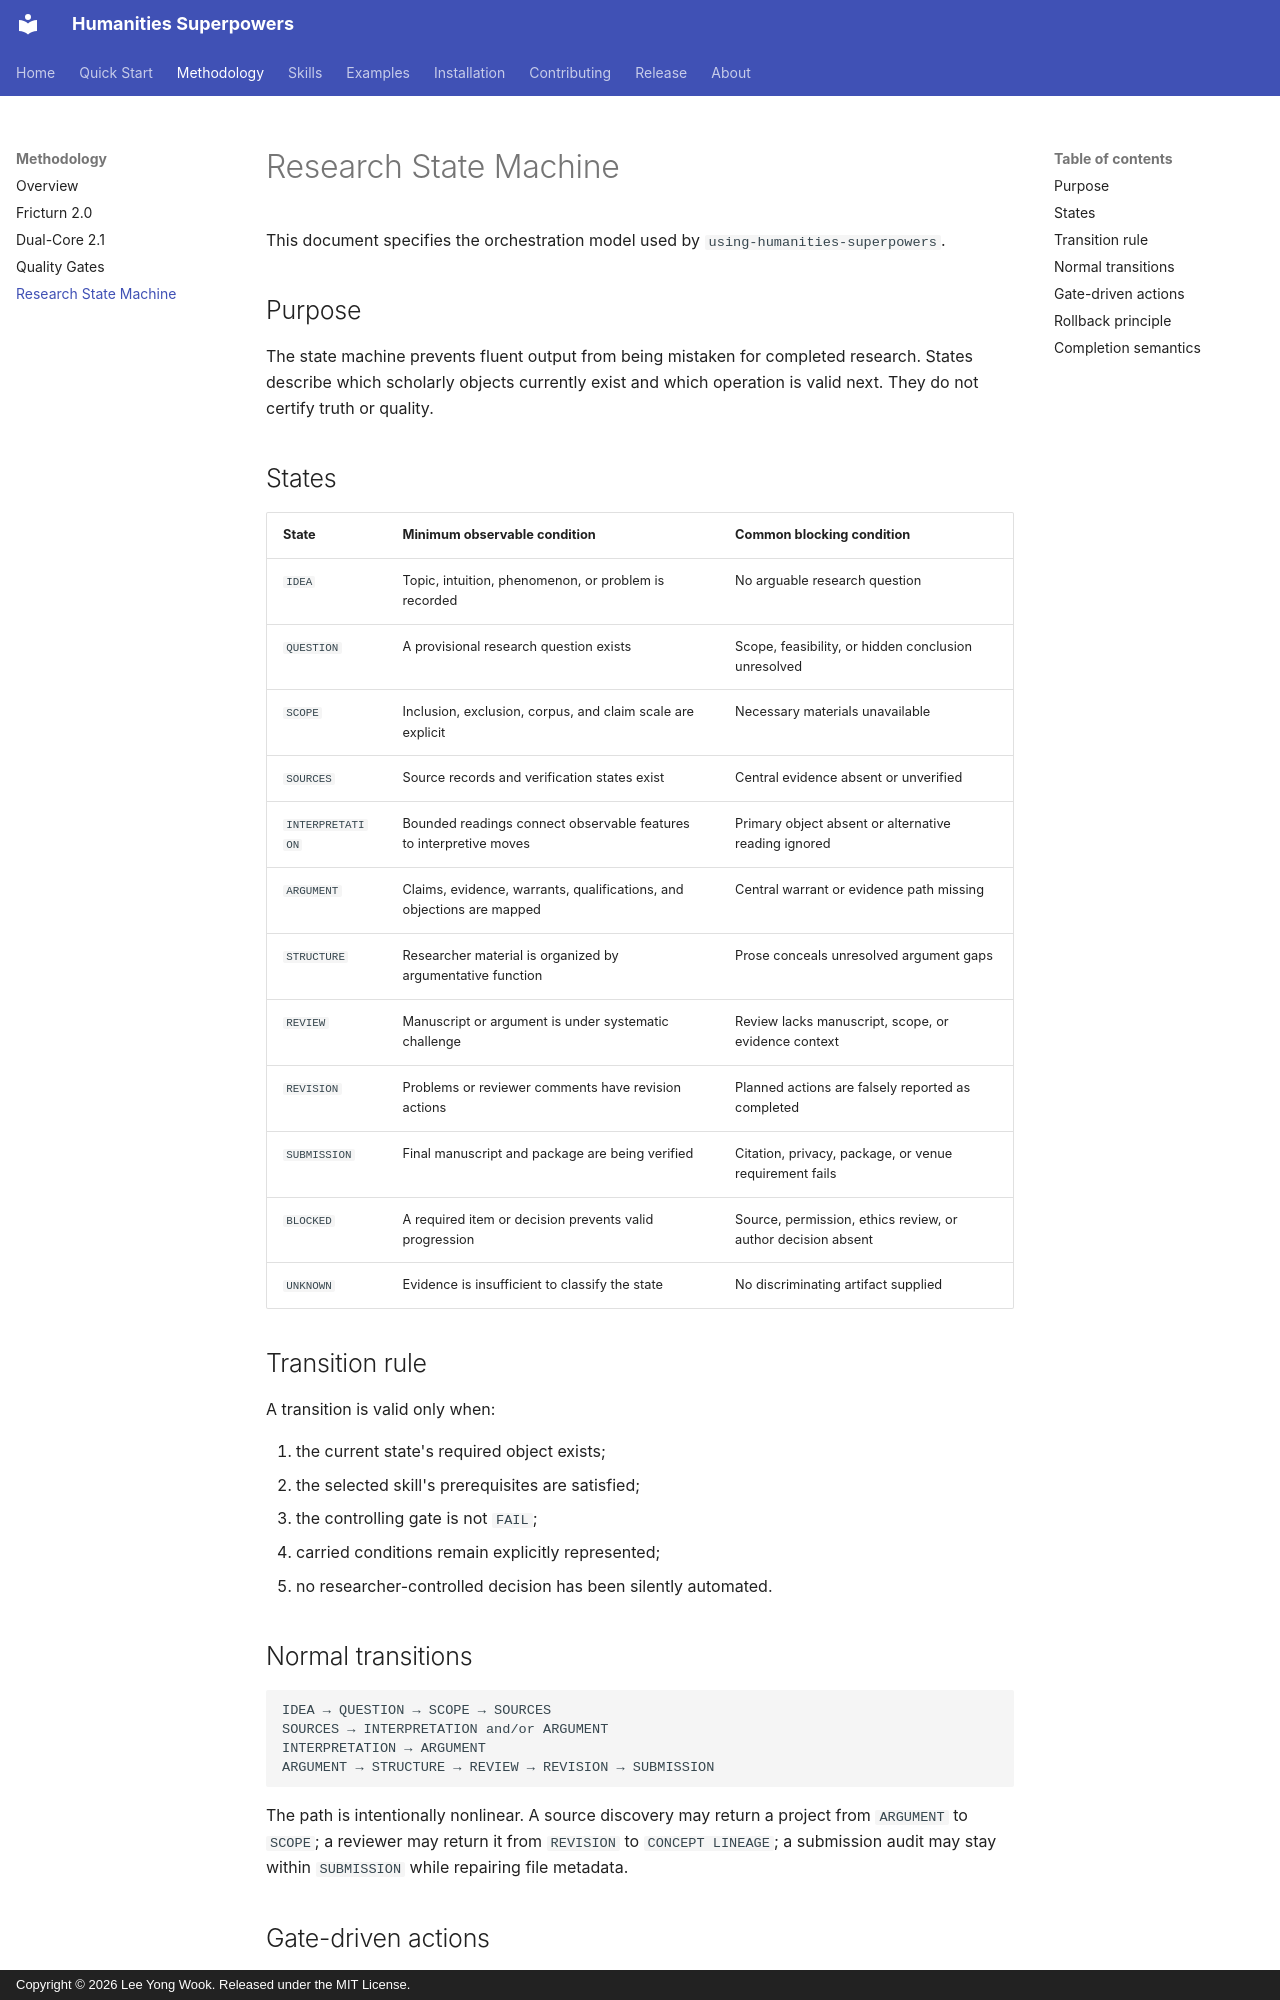

repository: icerain-cmd/humanities-superpowers · page: state-machine/index.html · generator: mkdocs · copyright: Copyright © 2026 Lee Yong Wook. Released under the MIT License.

# Research State Machine

This document specifies the orchestration model used by `using-humanities-superpowers`.

## Purpose

The state machine prevents fluent output from being mistaken for completed research. States describe which scholarly objects currently exist and which operation is valid next. They do not certify truth or quality.

## States

| State | Minimum observable condition | Common blocking condition |
|---|---|---|
| `IDEA` | Topic, intuition, phenomenon, or problem is recorded | No arguable research question |
| `QUESTION` | A provisional research question exists | Scope, feasibility, or hidden conclusion unresolved |
| `SCOPE` | Inclusion, exclusion, corpus, and claim scale are explicit | Necessary materials unavailable |
| `SOURCES` | Source records and verification states exist | Central evidence absent or unverified |
| `INTERPRETATION` | Bounded readings connect observable features to interpretive moves | Primary object absent or alternative reading ignored |
| `ARGUMENT` | Claims, evidence, warrants, qualifications, and objections are mapped | Central warrant or evidence path missing |
| `STRUCTURE` | Researcher material is organized by argumentative function | Prose conceals unresolved argument gaps |
| `REVIEW` | Manuscript or argument is under systematic challenge | Review lacks manuscript, scope, or evidence context |
| `REVISION` | Problems or reviewer comments have revision actions | Planned actions are falsely reported as completed |
| `SUBMISSION` | Final manuscript and package are being verified | Citation, privacy, package, or venue requirement fails |
| `BLOCKED` | A required item or decision prevents valid progression | Source, permission, ethics review, or author decision absent |
| `UNKNOWN` | Evidence is insufficient to classify the state | No discriminating artifact supplied |

## Transition rule

A transition is valid only when:

1. the current state's required object exists;
2. the selected skill's prerequisites are satisfied;
3. the controlling gate is not `FAIL`;
4. carried conditions remain explicitly represented;
5. no researcher-controlled decision has been silently automated.

## Normal transitions

```text
IDEA → QUESTION → SCOPE → SOURCES
SOURCES → INTERPRETATION and/or ARGUMENT
INTERPRETATION → ARGUMENT
ARGUMENT → STRUCTURE → REVIEW → REVISION → SUBMISSION
```

The path is intentionally nonlinear. A source discovery may return a project from `ARGUMENT` to `SCOPE`; a reviewer may return it from `REVISION` to `CONCEPT LINEAGE`; a submission audit may stay within `SUBMISSION` while repairing file metadata.
